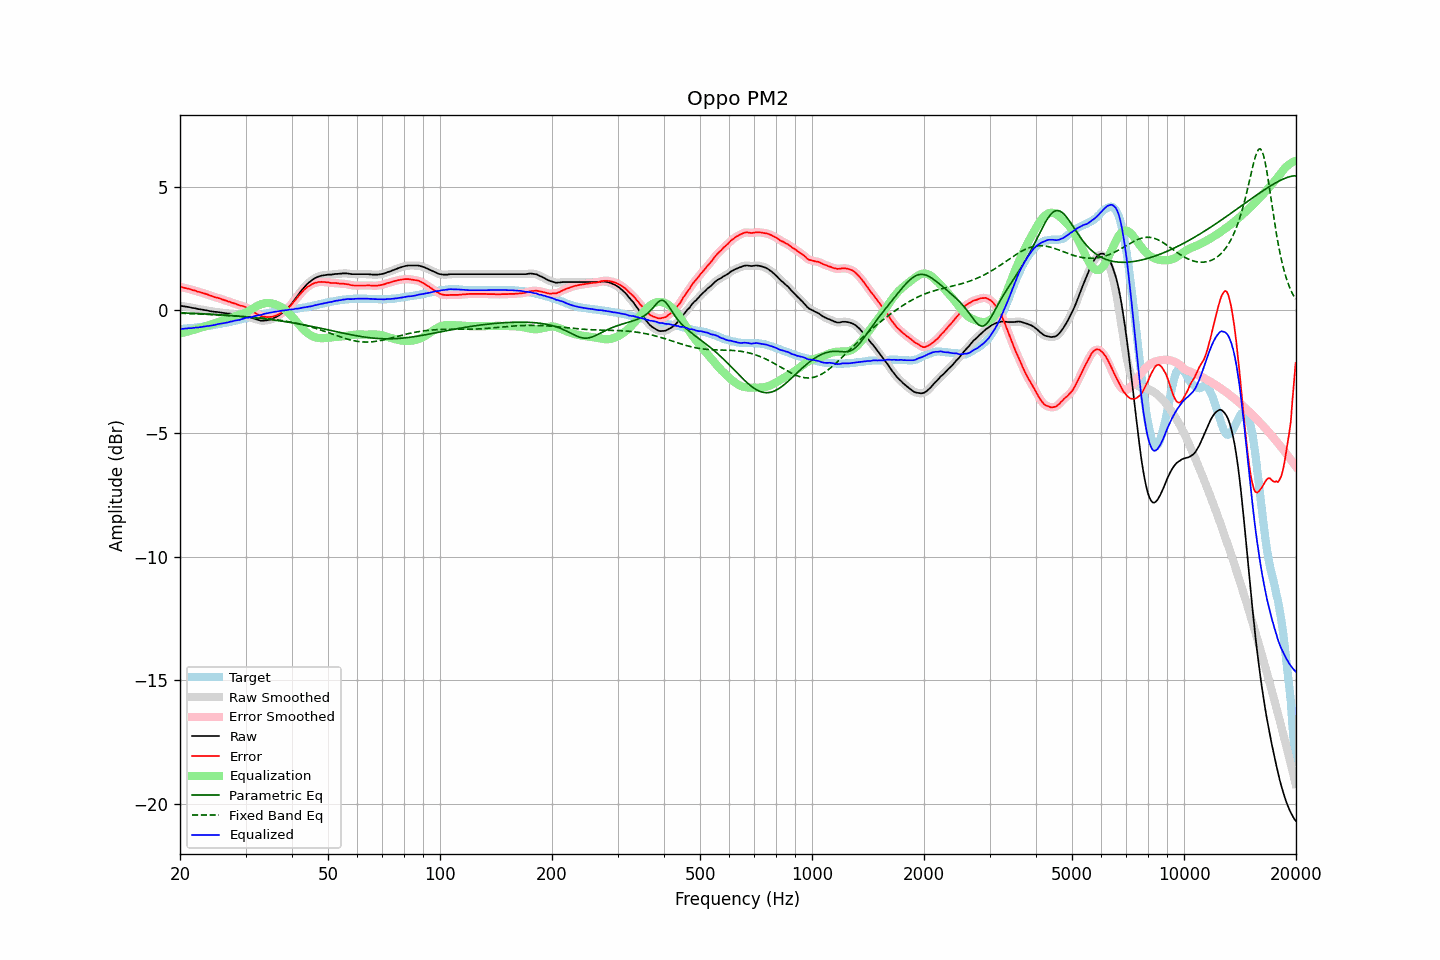

Values plotted in this chart, from the file beside it:
frequency, raw, error, smoothed, error_smoothed, equalization, parametric_eq, fixed_band_eq, equalized_raw, equalized_smoothed, target
20.00, 0.17, 0.94, 0.17, 0.95, -0.95, -0.11, -0.13, -0.77, -0.77, -0.77
20.20, 0.16, 0.93, 0.16, 0.93, -0.93, -0.11, -0.13, -0.77, -0.77, -0.77
20.40, 0.15, 0.91, 0.15, 0.91, -0.92, -0.11, -0.13, -0.76, -0.76, -0.76
20.61, 0.14, 0.90, 0.14, 0.90, -0.90, -0.12, -0.13, -0.75, -0.75, -0.75
20.81, 0.13, 0.88, 0.14, 0.88, -0.88, -0.12, -0.14, -0.75, -0.75, -0.75
21.02, 0.12, 0.86, 0.12, 0.87, -0.86, -0.12, -0.14, -0.74, -0.74, -0.74
21.23, 0.11, 0.85, 0.11, 0.85, -0.85, -0.13, -0.14, -0.73, -0.74, -0.74
21.44, 0.09, 0.82, 0.10, 0.83, -0.83, -0.13, -0.15, -0.73, -0.73, -0.73
21.66, 0.08, 0.81, 0.09, 0.81, -0.81, -0.13, -0.15, -0.73, -0.72, -0.72
21.87, 0.07, 0.79, 0.07, 0.79, -0.79, -0.13, -0.15, -0.72, -0.72, -0.72
22.09, 0.06, 0.77, 0.06, 0.77, -0.77, -0.14, -0.15, -0.71, -0.71, -0.71
22.31, 0.04, 0.74, 0.05, 0.75, -0.75, -0.14, -0.16, -0.71, -0.71, -0.70
22.54, 0.03, 0.74, 0.04, 0.73, -0.73, -0.14, -0.16, -0.70, -0.70, -0.70
22.76, 0.02, 0.71, 0.02, 0.71, -0.71, -0.15, -0.16, -0.69, -0.69, -0.69
22.99, 0.01, 0.70, 0.01, 0.70, -0.69, -0.15, -0.17, -0.68, -0.68, -0.68
23.22, 0.00, 0.68, 0.01, 0.68, -0.67, -0.15, -0.17, -0.67, -0.67, -0.67
23.45, -0.01, 0.65, -0.01, 0.65, -0.65, -0.16, -0.17, -0.66, -0.66, -0.66
23.69, -0.02, 0.64, -0.02, 0.63, -0.63, -0.16, -0.17, -0.65, -0.65, -0.65
23.92, -0.04, 0.60, -0.03, 0.61, -0.61, -0.16, -0.18, -0.64, -0.64, -0.64
24.16, -0.05, 0.58, -0.04, 0.58, -0.59, -0.17, -0.18, -0.63, -0.63, -0.63
24.40, -0.06, 0.56, -0.06, 0.56, -0.56, -0.17, -0.18, -0.62, -0.62, -0.62
24.65, -0.07, 0.54, -0.06, 0.54, -0.54, -0.18, -0.19, -0.61, -0.61, -0.60
24.89, -0.08, 0.51, -0.07, 0.52, -0.52, -0.18, -0.19, -0.60, -0.59, -0.59
25.14, -0.08, 0.50, -0.08, 0.50, -0.50, -0.18, -0.20, -0.58, -0.58, -0.58
25.39, -0.09, 0.48, -0.09, 0.48, -0.48, -0.19, -0.20, -0.57, -0.57, -0.57
25.65, -0.10, 0.47, -0.09, 0.46, -0.46, -0.19, -0.20, -0.55, -0.55, -0.56
25.91, -0.11, 0.44, -0.11, 0.44, -0.44, -0.20, -0.21, -0.54, -0.54, -0.54
26.16, -0.12, 0.41, -0.12, 0.42, -0.42, -0.20, -0.21, -0.53, -0.53, -0.53
26.43, -0.13, 0.40, -0.13, 0.39, -0.40, -0.21, -0.21, -0.52, -0.52, -0.52
26.69, -0.14, 0.37, -0.13, 0.37, -0.37, -0.21, -0.22, -0.51, -0.51, -0.51
26.96, -0.15, 0.35, -0.14, 0.35, -0.35, -0.22, -0.22, -0.50, -0.49, -0.49
27.23, -0.15, 0.34, -0.15, 0.33, -0.33, -0.22, -0.23, -0.47, -0.48, -0.48
27.50, -0.16, 0.31, -0.16, 0.31, -0.31, -0.23, -0.23, -0.46, -0.46, -0.46
27.77, -0.17, 0.28, -0.16, 0.29, -0.28, -0.23, -0.23, -0.45, -0.45, -0.45
28.05, -0.17, 0.26, -0.17, 0.26, -0.26, -0.24, -0.24, -0.43, -0.43, -0.43
28.33, -0.18, 0.24, -0.18, 0.24, -0.24, -0.24, -0.24, -0.42, -0.42, -0.42
28.62, -0.19, 0.22, -0.18, 0.22, -0.22, -0.25, -0.25, -0.41, -0.41, -0.40
28.90, -0.20, 0.19, -0.19, 0.20, -0.20, -0.25, -0.25, -0.40, -0.39, -0.39
29.19, -0.20, 0.17, -0.20, 0.18, -0.18, -0.26, -0.26, -0.38, -0.38, -0.37
29.48, -0.20, 0.16, -0.20, 0.16, -0.16, -0.26, -0.26, -0.35, -0.35, -0.36
29.78, -0.21, 0.14, -0.20, 0.14, -0.13, -0.27, -0.27, -0.33, -0.33, -0.34
30.08, -0.22, 0.12, -0.22, 0.11, -0.10, -0.28, -0.27, -0.31, -0.32, -0.33
30.38, -0.24, 0.07, -0.25, 0.07, -0.06, -0.28, -0.28, -0.31, -0.31, -0.31
30.68, -0.28, 0.03, -0.27, 0.02, -0.03, -0.29, -0.28, -0.30, -0.30, -0.30
30.99, -0.30, -0.02, -0.30, -0.02, 0.01, -0.29, -0.29, -0.29, -0.29, -0.28
31.30, -0.33, -0.05, -0.33, -0.06, 0.05, -0.30, -0.29, -0.27, -0.27, -0.27
31.61, -0.35, -0.09, -0.35, -0.09, 0.09, -0.31, -0.30, -0.25, -0.25, -0.25
31.93, -0.37, -0.12, -0.37, -0.13, 0.13, -0.31, -0.30, -0.23, -0.23, -0.24
32.24, -0.39, -0.17, -0.39, -0.16, 0.17, -0.32, -0.31, -0.22, -0.22, -0.22
32.57, -0.41, -0.19, -0.41, -0.20, 0.20, -0.33, -0.31, -0.21, -0.21, -0.21
32.89, -0.43, -0.24, -0.42, -0.23, 0.22, -0.34, -0.32, -0.20, -0.20, -0.19
33.22, -0.44, -0.26, -0.43, -0.25, 0.25, -0.34, -0.32, -0.19, -0.18, -0.18
33.55, -0.43, -0.27, -0.43, -0.27, 0.26, -0.35, -0.33, -0.16, -0.17, -0.16
33.89, -0.43, -0.27, -0.42, -0.28, 0.28, -0.36, -0.34, -0.15, -0.15, -0.15
34.23, -0.42, -0.28, -0.42, -0.28, 0.28, -0.37, -0.34, -0.13, -0.13, -0.13
34.57, -0.41, -0.28, -0.40, -0.28, 0.28, -0.37, -0.35, -0.12, -0.12, -0.12
34.92, -0.39, -0.28, -0.39, -0.28, 0.28, -0.38, -0.36, -0.11, -0.11, -0.11
35.27, -0.37, -0.28, -0.36, -0.27, 0.27, -0.39, -0.37, -0.10, -0.09, -0.09
35.62, -0.34, -0.26, -0.34, -0.26, 0.26, -0.40, -0.37, -0.08, -0.08, -0.08
35.97, -0.30, -0.23, -0.31, -0.24, 0.24, -0.41, -0.38, -0.07, -0.07, -0.07
... 635 more rows
